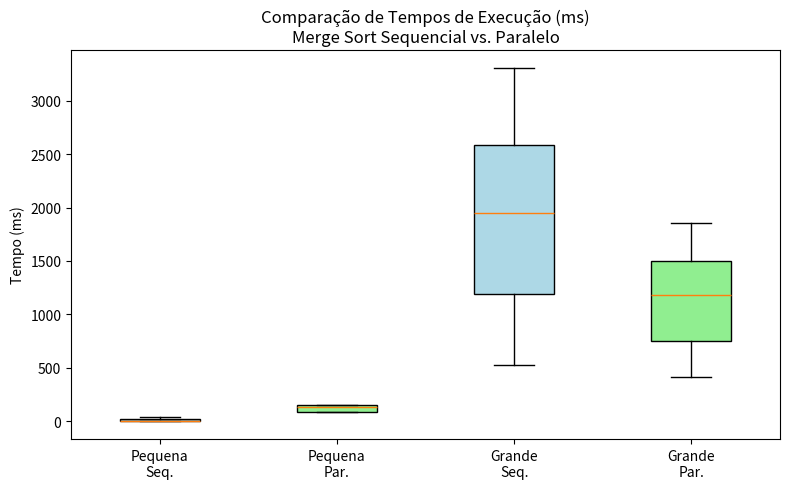

The script that saved this image:
import matplotlib.pyplot as plt

# 1) Organize os dados em listas
# --------------------------------------------------
# LISTA PEQUENA
tempo_seq_peq = [0.255, 1, 3, 19, 43]   # Sequencial
tempo_par_peq = [89, 85, 134, 149, 156] # Paralelo

# LISTA GRANDE
tempo_seq_gra = [532, 1188, 1945, 2584, 3306]   # Sequencial
tempo_par_gra = [417, 750, 1185, 1496, 1859]    # Paralelo

# 2) Crie uma figura e um eixo
# --------------------------------------------------
fig, ax = plt.subplots(figsize=(8, 5))

# 3) Gere os boxplots
#    Cada elemento da lista 'data' vira uma "caixa" (box) no gráfico
# --------------------------------------------------
data = [tempo_seq_peq, tempo_par_peq, tempo_seq_gra, tempo_par_gra]

# Cria o boxplot e define os rótulos para cada grupo
bp = ax.boxplot(data, patch_artist=True, labels=[
    "Pequena\nSeq.", "Pequena\nPar.", "Grande\nSeq.", "Grande\nPar."
])

# 4) Personalize as cores (opcional)
# --------------------------------------------------
colors = ["lightblue", "lightgreen", "lightblue", "lightgreen"]
for patch, color in zip(bp['boxes'], colors):
    patch.set_facecolor(color)

# 5) Ajuste o layout do gráfico
# --------------------------------------------------
ax.set_title("Comparação de Tempos de Execução (ms)\nMerge Sort Sequencial vs. Paralelo")
ax.set_ylabel("Tempo (ms)")

# 6) Exiba o gráfico
# --------------------------------------------------
plt.tight_layout()
plt.show()